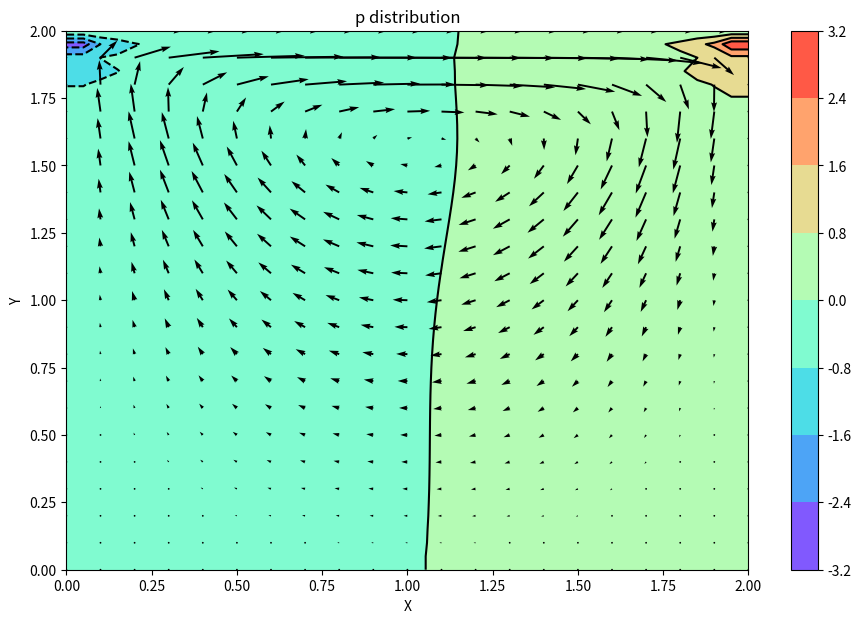
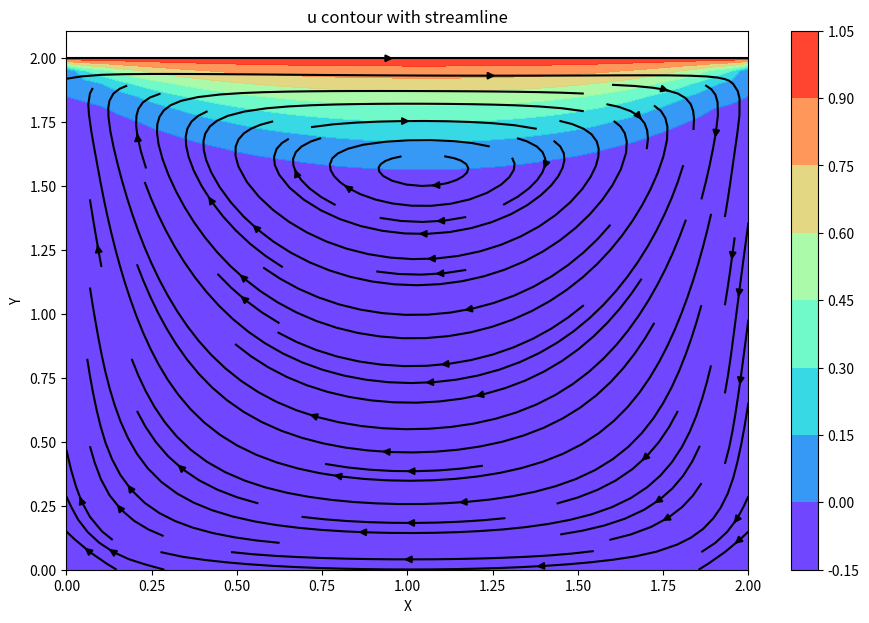
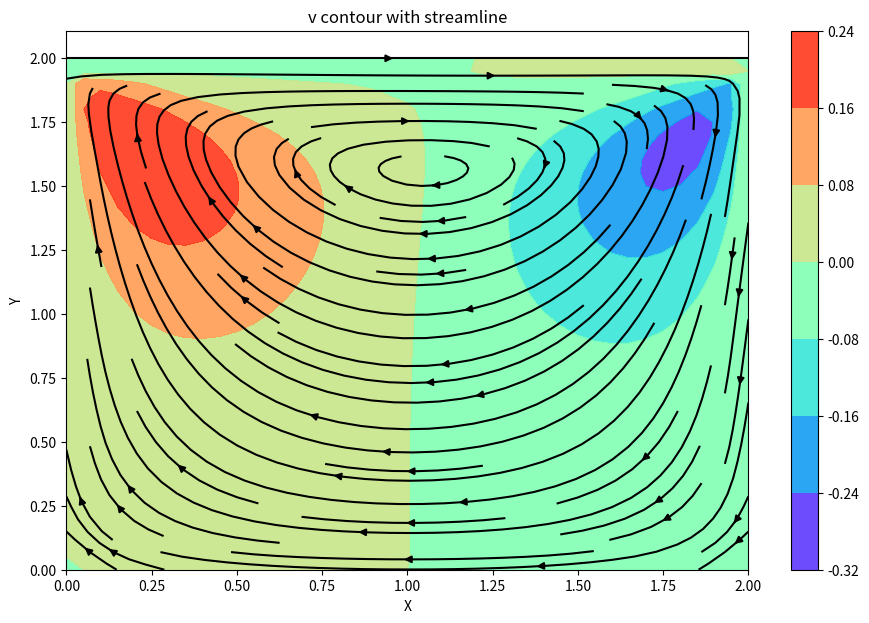

The matplotlib source for these figures, in order:
# [redacted]
# 开发时间：2022/10/28 21:43

# Cavity Flow with Navier Stokes

import numpy
from matplotlib import pyplot, cm

"""
画等高线参考代码
plt.contour(x1, x2, z, colors=list('kbrbk'), linestyles=['--', '--', '-', '--', '--'],
                    linewidths=[1, 0.5, 1.5, 0.5, 1], levels=[-1, -0.5, 0, 0.5, 1])
以上是画5条等值线，并指定每条轮廓线的颜色、线型、线宽和值，当只需要一个值时(例如画Levl set的0等值线)，[]只需要取一个值即可

"""

def plotP(x, y, p, u, v):
    pyplot.figure(figsize=(11, 7), dpi=100)
    X, Y = numpy.meshgrid(x, y)
    # plotting the pressure field as a contour, contourf是画云图。contour()是绘制轮廓线，contourf()会填充轮廓
    pyplot.contourf(X, Y, p, alpha=0.8, cmap="rainbow")  # alpha混合值，介于0（透明）和1（不透明）之间
    pyplot.colorbar()
    pyplot.title("p distribution")
    # plotting the pressure field outlines, contour是画等值线
    pyplot.contour(X, Y, p, colors='k')
    # plotting velocity field
    pyplot.quiver(X[::2, ::2], Y[::2, ::2], u[::2, ::2], v[::2, ::2])  # quiver画速度矢量图，箭头长度与速度模量成正比
    # 符号::2表示每隔2个网格点取一个值，不然依据网格点画的速度矢量图太密集了
    pyplot.xlabel('X')
    pyplot.ylabel('Y')
    pyplot.show()


def plotU(x, y, u, v):
    pyplot.figure(figsize=(11, 7), dpi=100)
    X, Y = numpy.meshgrid(x, y)
    pyplot.contourf(X, Y, u, alpha=0.9, cmap="rainbow")
    pyplot.colorbar()
    pyplot.streamplot(X, Y, u, v, color="k", linewidth=1.5)  # 流线
    pyplot.title("u contour with streamline")
    pyplot.xlabel('X')
    pyplot.ylabel('Y')
    pyplot.show()


def plotV(x, y, u, v):
    pyplot.figure(figsize=(11, 7), dpi=100)
    X, Y = numpy.meshgrid(x, y)
    pyplot.contourf(X, Y, v, alpha=0.9, cmap="rainbow")
    pyplot.colorbar()
    pyplot.streamplot(X, Y, u, v, color="k", linewidth=1.5)  # 流线
    pyplot.title("v contour with streamline")
    pyplot.xlabel('X')
    pyplot.ylabel('Y')
    pyplot.show()


def build_up_b(b, rho, dt, u, v, dx, dy):  # 压力泊松方程的源项
    b[1:-1, 1:-1] = rho * (
            1 / dt * ((u[1:-1, 2:] - u[1:-1, 0:-2]) / (2 * dx) + (v[2:, 1:-1] - v[0:-2, 1:-1]) / (2 * dy)) \
            - ((u[1:-1, 2:] - u[1:-1, 0:-2]) / (2 * dx)) ** 2 \
            - 2 * (u[2:, 1:-1] - u[0:-2, 1:-1]) / (2 * dy) * (v[1:-1, 2:] - v[1:-1, 0:-2]) / (2 * dx) \
            - ((v[2:, 1:-1] - v[0:-2, 1:-1]) / (2 * dy)) ** 2)
    return b


def pressure_poisson(p, dx, dy, b):
    pn = numpy.zeros_like(p)
    for q in range(nit):
        pn = p.copy()
        p[1:-1, 1:-1] = ((pn[1:-1, 2:] + pn[1:-1, 0:-2]) * dy ** 2 + (pn[2:, 1:-1] + pn[0:-2, 1:-1]) * dx ** 2 \
                         - b[1:-1, 1:-1] * dx ** 2 * dy ** 2) / (2 * (dx ** 2 + dy ** 2))
        # 更新边界条
        p[:, -1] = p[:, -2]  # dp/dx = 0 at x = 2
        p[0, :] = p[1, :]  # dp/dy = 0 at y = 0
        p[:, 0] = p[:, 1]  # dp/dx = 0 at x = 0
        p[-1, :] = 0  # p = 0 at y = 2
    return p


def cavity_flow(nt, u, v, dt, dx, dy, p, rho, nu):
    # 定义中间变量
    un = numpy.empty_like(u)
    vn = numpy.empty_like(v)
    b = numpy.zeros((ny, nx))  # b是压力泊松方程的源项，其值与速度有关

    # 首次修正压强
    b = build_up_b(b, rho, dt, u, v, dx, dy)
    p = pressure_poisson(p, dx, dy, b)

    # Numerical solution - FDM
    for n in range(nt):
        un = u.copy()
        vn = v.copy()

        # 速度推进
        u[1: -1, 1: -1] = un[1: -1, 1: -1] - un[1: -1, 1: -1] * dt / dx * (un[1: -1, 1: -1] - un[1: -1, 0: -2]) \
                          - vn[1: -1, 1: -1] * dt / dy * (un[1: -1, 1: -1] - un[0: -2, 1: -1]) \
                          - dt / (2 * rho * dx) * (p[1: -1, 2:] - p[1: -1, 0: -2]) \
                          + nu * (dt / dx ** 2 * (un[1: -1, 2:] - 2 * un[1: -1, 1: -1] + un[1: -1, 0: -2]) \
                                  + dt / dy ** 2 * (un[2:, 1: -1] - 2 * un[1: -1, 1: -1] + un[0: -2, 1: -1]))

        v[1: -1, 1: -1] = vn[1: -1, 1: -1] - un[1: -1, 1: -1] * dt / dx * (vn[1: -1, 1: -1] - vn[1: -1, 0: -2]) \
                          - vn[1: -1, 1: -1] * dt / dy * (vn[1: -1, 1: -1] - vn[0: -2, 1: -1]) \
                          - dt / (2 * rho * dy) * (p[2:, 1: -1] - p[0: -2, 1: -1]) \
                          + nu * (dt / dx ** 2 * (vn[1: -1, 2:] - 2 * vn[1: -1, 1: -1] + vn[1: -1, 0: -2]) \
                                  + dt / dy ** 2 * (vn[2:, 1: -1] - 2 * vn[1: -1, 1: -1] + vn[0: -2, 1: -1]))

        # 更新边界条件
        u[0, :] = 0
        u[:, 0] = 0
        u[:, -1] = 0
        u[-1, :] = 1  # set velocity on cavity lid equal to 1
        v[0, :] = 0
        v[-1, :] = 0
        v[:, 0] = 0
        v[:, -1] = 0

        # 修正压强  # 此处与原代码在顺序上有些区别，将压强的修正放在了速度推进的后面，旨在最后一次迭代求出速度后，还需最后一次修正压强
        b = build_up_b(b, rho, dt, u, v, dx, dy)
        p = pressure_poisson(p, dx, dy, b)

    return u, v, p


# Control parameters
xmin = 0
xmax = 2
ymin = 0
ymax = 2
nx = 41  # the number of grid points
ny = 41
nt = 700  # Total time steps we want to calculate
nit = 50  # pseudo-time，设置泊松方程迭代次数
dx = (xmax - xmin) / (nx - 1)
dy = (ymax - ymin) / (ny - 1)
rho = 1
nu = .1  # Viscosity coefficient
dt = .001
# 计算下CFL数

# Assign initial conditions and meshes
x = numpy.linspace(xmin, xmax, nx)
y = numpy.linspace(ymin, ymax, ny)
# X, Y = numpy.meshgrid(x, y)  # 该定义挪到了plot相关的函数中
u = numpy.zeros((ny, nx))  # ny是行数，nx是列数
v = numpy.zeros((ny, nx))
p = numpy.zeros((ny, nx))
# b = numpy.zeros((ny, nx))  # b是压力泊松方程的源项  # 在cavity flow里面重复定义了，可以删除

# Boundary Conditions
u[0, :] = 0
u[:, 0] = 0
u[:, -1] = 0
u[-1, :] = 1  # set velocity on cavity lid equal to 1
v[0, :] = 0
v[-1, :] = 0
v[:, 0] = 0
v[:, -1] = 0
p[:, -1] = p[:, -2]  # dp/dx = 0 at x = 2
p[0, :] = p[1, :]  # dp/dy = 0 at y = 0
p[:, 0] = p[:, 1]  # dp/dx = 0 at x = 0
p[-1, :] = 0  # p = 0 at y = 2

# Plot initial conditions
# plotP(x, y, p, u, v)
# plotU(x, y, u, v)

# Numerical solution for cavity flow- FDM
u, v, p = cavity_flow(nt, u, v, dt, dx, dy, p, rho, nu)

# postProcessing
plotP(x, y, p, u, v)
plotU(x, y, u, v)
plotV(x, y, u, v)
